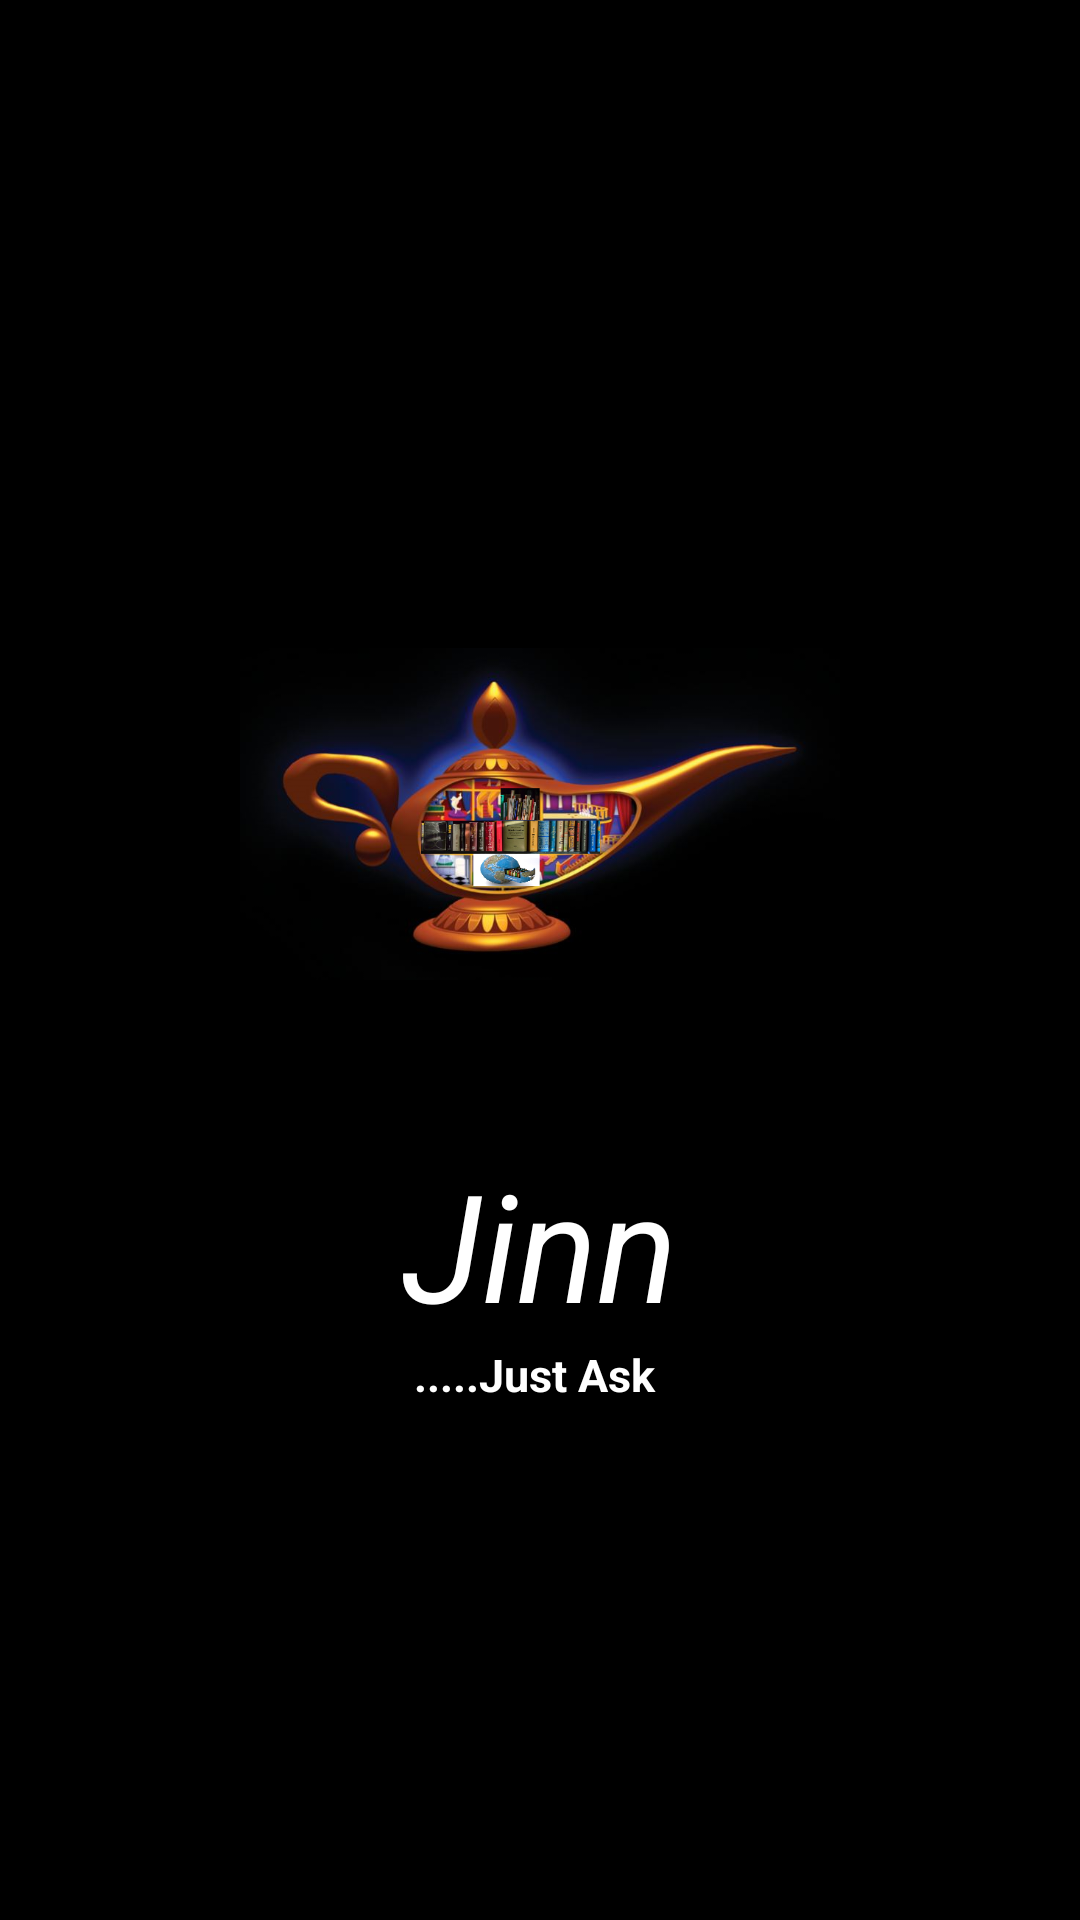

Here is an Android app screen rendered from its layout file. Give the layout XML and the strings, colors and styles it references.
<!-- AndroidManifest.xml: application theme AppTheme -->
<!-- res/layout/activity_splash_screen.xml -->
<?xml version="1.0" encoding="utf-8"?>
<RelativeLayout xmlns:android="http://schemas.android.com/apk/res/android"
    xmlns:tools="http://schemas.android.com/tools"
    android:id="@+id/activity_splash"
    android:layout_width="match_parent"
    android:layout_height="match_parent"
    android:background="#000000"
    tools:context=".Splashscreen">


    <LinearLayout
        android:gravity="center"
        android:layout_width="match_parent"
        android:layout_height="match_parent"
        android:orientation="vertical">
        <ImageView
            android:id="@+id/iv"
            android:src="@drawable/jinn3"
            android:layout_gravity="center"
            android:layout_width="200dp"
            android:layout_height="200dp"
            />
        <TextView
            android:id="@+id/tv"
            android:layout_marginTop="10dp"
            android:layout_gravity="center"
            android:layout_width="wrap_content"
            android:layout_height="wrap_content"
            android:text="Jinn"
            android:textSize="50sp"
            android:textStyle="italic"
            android:textColor="#FFFF"
            />

        <TextView
            android:id="@+id/textView"
            android:layout_gravity="center"
            android:layout_width="wrap_content"
            android:layout_height="wrap_content"
            android:text=".....Just Ask "
            android:textSize="15sp"
            android:textStyle="bold"
            android:textColor="#FFFF"/>

    </LinearLayout>
</RelativeLayout>
<!-- resources referenced by this layout -->
<resources>
  <!-- drawable jinn3: png bitmap (drawable, 247981 bytes) -->
  <style name="AppTheme" parent="Theme.AppCompat.Light.DarkActionBar">
          <item name="colorPrimary">@color/primary_color</item>
          <item name="colorPrimaryDark">@color/primary_dark_color</item>
          <item name="actionBarStyle">@style/JinnAppBarStyle</item>
          <item name="android:windowContentOverlay">@null</item>
      </style>
  <color name="primary_color">#000000</color>
  <color name="primary_dark_color">#000000</color>
  <style name="JinnAppBarStyle" parent="Widget.AppCompat.Light.ActionBar.Solid.Inverse">
          
          <item name="elevation">0dp</item>
      </style>
</resources>
